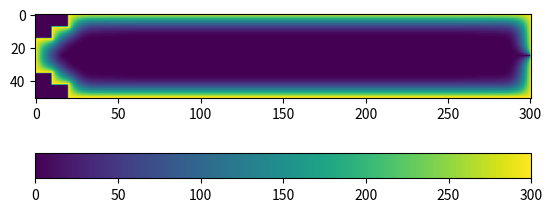

Reproduce this figure in Python.

import numpy as np
import matplotlib.pyplot as plt

Nh = 301  # nombre de noeuds dans la direction des x
Nv = 51  # nombre de noeuds dans la direction des y

# initialisation de la matrice
cavite = np.array([[0 for x in range(Nh)] for y in range(Nv)])

# initialisation du potentiel sur la paroi supérieur
for i in range(20, Nh):
    cavite[0][i] = 300

# initialisation du potentiel sur la paroi inférieur
for i in range(20, Nh):
    cavite[50][i] = 300

# initialisation du potentiel sur la paroi de droite
for i in range(Nv):
    cavite[i][300] = 300

# initialisation du potentiel sur la paroi de gauche
for i in range(9):
    cavite[i][20] = 300

for i in range(42, Nv):
    cavite[i][20] = 300

for i in range(15, 36):
    cavite[i][0] = 300

for i in range(8, 16):
    cavite[i][10] = 300

for i in range(11):
    cavite[15][i] = 300

for i in range(10, 21):
    cavite[8][i] = 300

for i in range(35, 43):
    cavite[i][10] = 300

for i in range(11):
    cavite[35][i] = 300

for i in range(10, 21):
    cavite[42][i] = 300

nb_iterations = 100
n = 0

# calcul méthode relaxation
while n <= nb_iterations:
    cavite_modifiee = cavite.copy()
    for j in range(1, Nv - 1):
        for i in range(1, Nh - 1):
            if j == 25 and i > 15:
                cavite_modifiee[j][i] = 0
            elif j < 9 and i < 21:
                continue
            elif i < 11 and j < 16:
                continue
            elif i < 21 and j > 41:
                continue
            elif j > 34 and i < 11:
                continue
            else:
                cavite_modifiee[j][i] = 0.25*(cavite[j+1][i] + cavite[j-1][i] + cavite[j][i+1] + cavite[j][i-1])
    n += 1
    cavite = cavite_modifiee

color_map = plt.imshow(cavite)
cb = plt.colorbar(orientation='horizontal')
plt.show()




